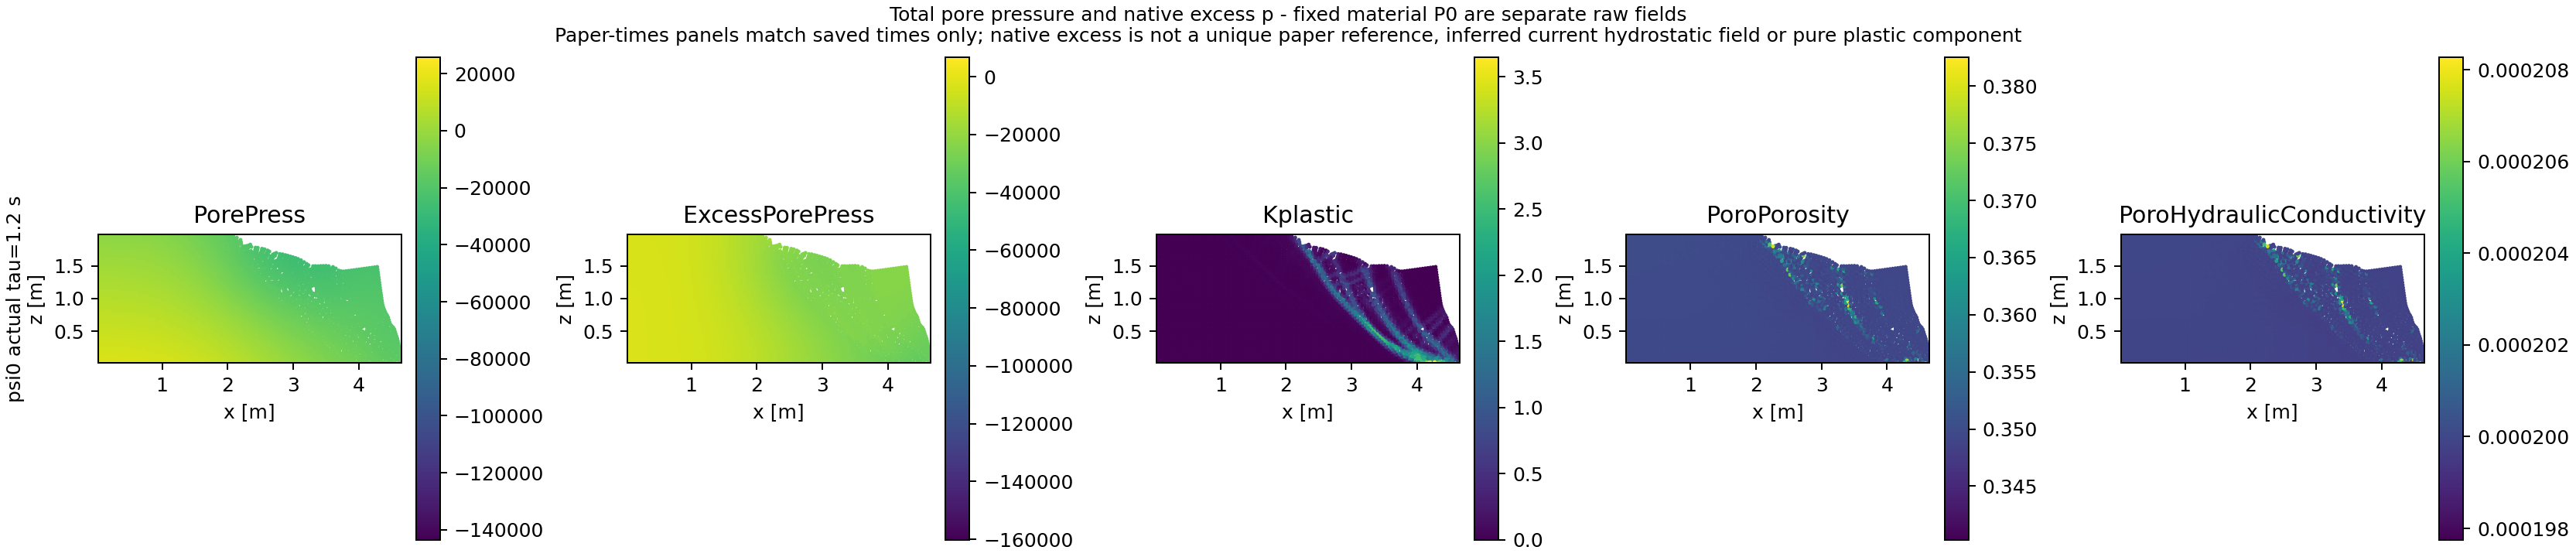

Source data for this figure (header and first rows):
group, actual_tau_s, native_id, x_m, z_m, PorePress_Pa, NativeExcessPorePress_Pa, Kplastic, Porosity, HydraulicConductivity_m_s
psi0, 1.2, 2060, 0.02, 0.01998, 16402, -3022, 0.0, 0.3495, 0.0001999
psi0, 1.2, 2061, 0.02, 0.05996, 16007, -3024, 0.0, 0.3495, 0.0001999
psi0, 1.2, 2062, 0.02, 0.09992, 15618, -3021, 0.0, 0.3495, 0.0001999
psi0, 1.2, 2063, 0.02, 0.1399, 15226, -3020, 0.0, 0.3495, 0.0001999
psi0, 1.2, 2064, 0.02, 0.1799, 14838, -3016, 0.0, 0.3495, 0.0001999
psi0, 1.2, 2065, 0.02, 0.2198, 14446, -3016, 0.0, 0.3496, 0.0001999
psi0, 1.2, 2066, 0.02, 0.2598, 14056, -3014, 0.0, 0.3496, 0.0001999
psi0, 1.2, 2067, 0.02, 0.2998, 13663, -3014, 0.0, 0.3496, 0.0001999
psi0, 1.2, 2068, 0.02, 0.3397, 13271, -3013, 0.0, 0.3496, 0.0001999
psi0, 1.2, 2069, 0.02, 0.3797, 12879, -3014, 0.0, 0.3496, 0.0001999
psi0, 1.2, 2070, 0.02, 0.4197, 12487, -3013, 0.0, 0.3496, 0.0001999
psi0, 1.2, 2071, 0.02, 0.4597, 12094, -3013, 0.0, 0.3496, 0.0001999
psi0, 1.2, 2072, 0.02, 0.4996, 11703, -3012, 0.0, 0.3496, 0.0001999
psi0, 1.2, 2073, 0.02, 0.5396, 11310, -3012, 0.0, 0.3496, 0.0001999
psi0, 1.2, 2074, 0.02, 0.5796, 10919, -3012, 0.0, 0.3497, 0.0001999
psi0, 1.2, 2075, 0.02, 0.6195, 10526, -3012, 0.0, 0.3497, 0.0001999
psi0, 1.2, 2076, 0.02, 0.6595, 10133, -3012, 1.8158227e-05, 0.3497, 0.0001999
psi0, 1.2, 2077, 0.02, 0.6995, 9740, -3013, 2.3189574e-05, 0.3497, 0.0001999
psi0, 1.2, 2078, 0.02, 0.7395, 9345, -3015, 4.368535e-05, 0.3497, 0.0001999
psi0, 1.2, 2079, 0.02, 0.7794, 8950, -3018, 4.3813485e-05, 0.3497, 0.0001999
psi0, 1.2, 2080, 0.01999, 0.8194, 8554, -3022, 5.7203684e-05, 0.3497, 0.0001999
psi0, 1.2, 2081, 0.01999, 0.8594, 8157, -3026, 4.7762394e-05, 0.3497, 0.0001999
psi0, 1.2, 2082, 0.01999, 0.8994, 7759, -3032, 5.57859e-05, 0.3497, 0.0001999
psi0, 1.2, 2083, 0.01998, 0.9393, 7359, -3039, 4.9641298e-05, 0.3497, 0.0001999
psi0, 1.2, 2084, 0.01999, 0.9793, 6959, -3048, 7.7476165e-05, 0.3498, 0.0001999
psi0, 1.2, 2085, 0.01997, 1.019, 6556, -3057, 6.466027e-05, 0.3498, 0.0001999
psi0, 1.2, 2086, 0.01999, 1.059, 6152, -3069, 9.4952906e-05, 0.3498, 0.0001999
psi0, 1.2, 2087, 0.01996, 1.099, 5747, -3082, 6.701129e-05, 0.3498, 0.0001999
psi0, 1.2, 2088, 0.02002, 1.139, 5340, -3097, 0.0001138, 0.3498, 0.0002
psi0, 1.2, 2089, 0.01996, 1.179, 4931, -3113, 7.484415e-05, 0.3498, 0.0002
psi0, 1.2, 2090, 0.02005, 1.219, 4520, -3132, 0.0001271, 0.3498, 0.0002
psi0, 1.2, 2091, 0.01995, 1.259, 4108, -3151, 4.6905057e-05, 0.3498, 0.0002
psi0, 1.2, 2092, 0.02005, 1.299, 3694, -3173, 8.481382e-05, 0.3498, 0.0002
psi0, 1.2, 2093, 0.01995, 1.339, 3278, -3197, 2.7933385e-05, 0.3499, 0.0002
psi0, 1.2, 2094, 0.02002, 1.379, 2861, -3221, 9.148052e-05, 0.3499, 0.0002
psi0, 1.2, 2095, 0.02001, 1.419, 2440, -3250, 0.0001728, 0.3499, 0.0002
psi0, 1.2, 2096, 0.01996, 1.459, 2023, -3274, 5.0084353e-05, 0.3499, 0.0002
psi0, 1.2, 2097, 0.02006, 1.499, 1594, -3311, 0.0002324, 0.3499, 0.0002
psi0, 1.2, 2098, 0.01992, 1.539, 1181, -3331, 6.7266374e-05, 0.3499, 0.0002
psi0, 1.2, 2099, 0.02009, 1.579, 744, -3376, 0.0003075, 0.3499, 0.0002
psi0, 1.2, 2100, 0.01991, 1.619, 328.5, -3399, 8.896067e-05, 0.3499, 0.0002
psi0, 1.2, 2101, 0.0201, 1.659, -109.8, -3445, 0.0003184, 0.3499, 0.0002
psi0, 1.2, 2102, 0.01993, 1.699, -528.4, -3471, 8.819996e-05, 0.3499, 0.0002
psi0, 1.2, 2103, 0.02009, 1.739, -967.3, -3518, 0.0002082, 0.3499, 0.0002
psi0, 1.2, 2104, 0.01995, 1.779, -1383, -3542, 4.308268e-05, 0.3499, 0.0002
psi0, 1.2, 2105, 0.02007, 1.819, -1820, -3586, 0.000255, 0.35, 0.0002
psi0, 1.2, 2106, 0.02005, 1.859, -2219, -3593, 0.0006224, 0.35, 0.0002
psi0, 1.2, 2107, 0.02006, 1.899, -2646, -3627, 0.0009384, 0.35, 0.0002
psi0, 1.2, 2108, 0.02018, 1.939, -3023, -3612, 0.0009489, 0.35, 0.0002
psi0, 1.2, 2109, 0.01999, 1.979, -3457, -3653, 0.0, 0.3499, 0.0002
psi0, 1.2, 2110, 0.06, 0.01998, 16399, -3025, 0.0, 0.3495, 0.0001999
psi0, 1.2, 2111, 0.06, 0.05996, 16005, -3027, 0.0, 0.3495, 0.0001999
psi0, 1.2, 2112, 0.06, 0.09992, 15615, -3024, 0.0, 0.3495, 0.0001999
psi0, 1.2, 2113, 0.06, 0.1399, 15224, -3023, 0.0, 0.3495, 0.0001999
psi0, 1.2, 2114, 0.06001, 0.1799, 14835, -3019, 0.0, 0.3496, 0.0001999
psi0, 1.2, 2115, 0.06, 0.2198, 14443, -3019, 0.0, 0.3496, 0.0001999
psi0, 1.2, 2116, 0.06001, 0.2598, 14053, -3017, 0.0, 0.3496, 0.0001999
psi0, 1.2, 2117, 0.06, 0.2998, 13660, -3017, 0.0, 0.3496, 0.0001999
psi0, 1.2, 2118, 0.06001, 0.3397, 13268, -3016, 0.0, 0.3496, 0.0001999
psi0, 1.2, 2119, 0.06001, 0.3797, 12876, -3016, 0.0, 0.3496, 0.0001999
... 4,940 more rows
